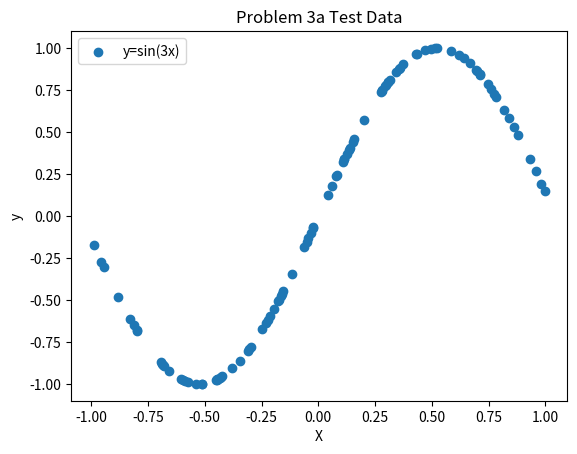

Recreate this plot in Python.
import numpy as np
import matplotlib.pyplot as plt

def get_data(n,view_plt=False):
    f = open('test_data.txt','w')
    y = []
    x = []
    for i in range(n):
        x_temp=np.random.uniform(low=-1,high=1,size=1)
        x.append(x_temp)
        y.append(np.sin(3*x_temp))
        f.write(f'{x_temp[0]} {y[i][0]}\n')
    f.close
    if view_plt:
        plt.scatter(x,y,label='y=sin(3x)')
        plt.xlabel('X')
        plt.ylabel('y')
        plt.title('Problem 3a Test Data')
        plt.legend()
        plt.show()

    x = np.asarray(x)
    y = np.asarray(y)
    return x,y

get_data(100,True)
